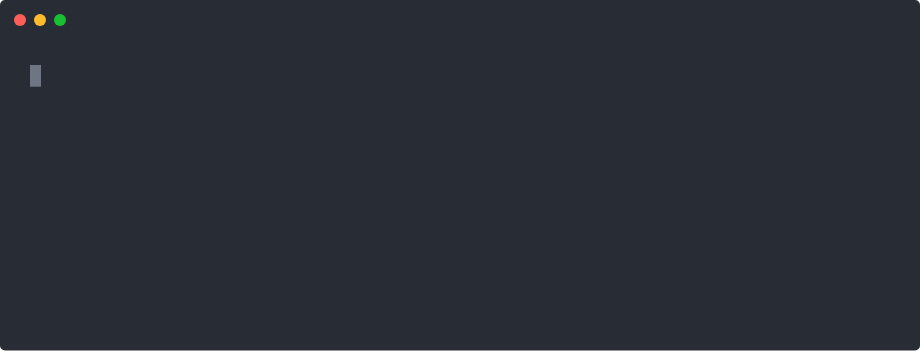
t = 0.00 s
t = 0.25 s: frame unchanged from t = 0.00 s, image omitted
t = 0.50 s: frame unchanged from t = 0.00 s, image omitted
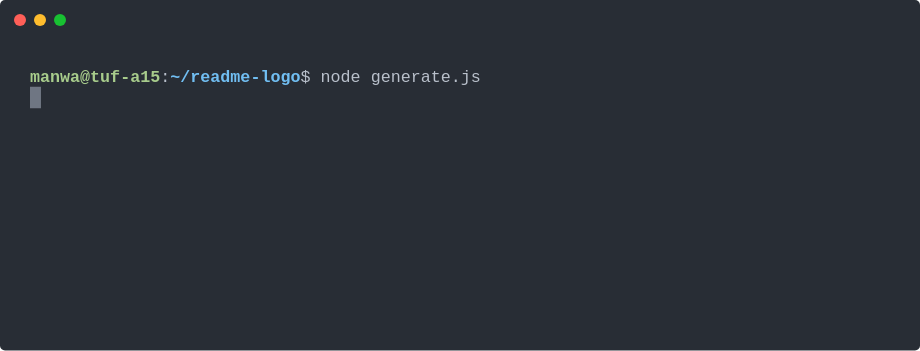
t = 0.75 s
t = 1.00 s: frame unchanged from t = 0.75 s, image omitted
t = 1.25 s: frame unchanged from t = 0.75 s, image omitted

The animated SVG that drew these frames (rendered in a browser with its animation timeline set to each time). Animation: 1 CSS @keyframes rule; one cycle of 1.50 s, repeats indefinitely.

<svg xmlns="http://www.w3.org/2000/svg" xmlns:xlink="http://www.w3.org/1999/xlink" width="920" height="350.52"><rect width="920" height="350.52" rx="5" ry="5" class="a"/><svg y="0%" x="0%"><circle cx="20" cy="20" r="6" fill="#ff5f58"/><circle cx="40" cy="20" r="6" fill="#ffbd2e"/><circle cx="60" cy="20" r="6" fill="#18c132"/></svg><svg height="260.52" viewBox="0 0 85 26.052" width="850" x="30" xmlns="http://www.w3.org/2000/svg" xmlns:xlink="http://www.w3.org/1999/xlink" y="65"><style>@keyframes k{0%{transform:translateX(0)}33.3%{transform:translateX(-85px)}to{transform:translateX(-170px)}}.a{fill:#282d35}.g,.m{fill:#b9c0cb;white-space:pre}.m{fill:#d97757}</style><g font-family="Monaco,Consolas,Menlo,'Bitstream Vera Sans Mono','Powerline Symbols',monospace" font-size="1.67"><defs><symbol id="1"><text y="1.67" style="white-space:pre" fill="#a8cc8c" font-weight="700">manwa@tuf-a15</text><text x="13.026" y="1.67" class="g">:</text><text x="14.028" y="1.67" style="white-space:pre" fill="#71bef2" font-weight="700">~/readme-logo</text><text x="27.054" y="1.67" class="g">$</text><text x="29.058" y="1.67" class="g">node</text><text x="34.068" y="1.67" class="g">generate.js</text></symbol><symbol id="a"><path fill="transparent" d="M0 0h85v12H0z"/></symbol><symbol id="b"><path fill="#6f7683" d="M0 0h1.102v2.171H0z"/></symbol></defs><path class="a" d="M0 0h85v26.052H0z"/><g style="animation-duration:1.5s;animation-iteration-count:infinite;animation-name:k;animation-timing-function:steps(1,end)"><svg width="255"><svg><use xlink:href="#a"/><use xlink:href="#b" x="-.004"/></svg><svg x="85"><use xlink:href="#a"/><use xlink:href="#b" x="-.004" y="2.146"/><use xlink:href="#1"/></svg><svg x="170"><use xlink:href="#a"/><use xlink:href="#b" x="-.004" y="17.343"/><use xlink:href="#1"/><text y="3.841" class="m">██╗</text><text x="7.014" y="3.841" class="m">██╗██╗███╗</text><text x="20.04" y="3.841" class="m">██╗██████╗</text><text x="38.076" y="3.841" class="m">█████╗</text><text x="45.09" y="3.841" class="m">██╗</text><text x="50.1" y="3.841" class="m">██╗</text><text y="6.012" class="m">██║</text><text x="7.014" y="6.012" class="m">██║██║████╗</text><text x="20.04" y="6.012" class="m">██║██╔══██╗</text><text x="37.074" y="6.012" class="m">██╔══██╗██║</text><text x="50.1" y="6.012" class="m">██║</text><text y="8.183" class="m">██║</text><text x="4.008" y="8.183" class="m">█╗</text><text x="7.014" y="8.183" class="m">██║██║██╔██╗</text><text x="20.04" y="8.183" class="m">██║██║</text><text x="28.056" y="8.183" class="m">██║█████╗╚██████║███████║</text><text y="10.354" class="m">██║███╗██║██║██║╚██╗██║██║</text><text x="28.056" y="10.354" class="m">██║╚════╝</text><text x="38.076" y="10.354" class="m">╚═══██║╚════██║</text><text y="12.525" class="m">╚███╔███╔╝██║██║</text><text x="17.034" y="12.525" class="m">╚████║██████╔╝</text><text x="38.076" y="12.525" class="m">█████╔╝</text><text x="50.1" y="12.525" class="m">██║</text><text x="1.002" y="14.696" class="m">╚══╝╚══╝</text><text x="10.02" y="14.696" class="m">╚═╝╚═╝</text><text x="18.036" y="14.696" class="m">╚═══╝╚═════╝</text><text x="38.076" y="14.696" class="m">╚════╝</text><text x="50.1" y="14.696" class="m">╚═╝</text></svg></svg></g></g></svg></svg>
